Run: headless pygame with SDL's dummy video driver; simulated clock (each Clock.tick advances the game by its frame time, no real sleeping); random seed 0; keys injected as events and as key.get_pressed() state; no mouse input; restart key C tapped at the start of phases 3 and 4.
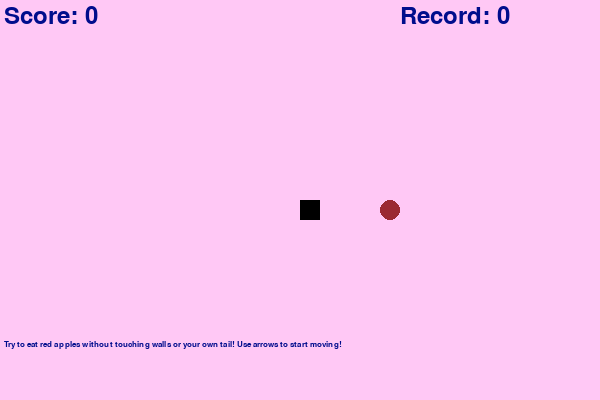
Frame 1 of 4 · flips 1–60 · no input
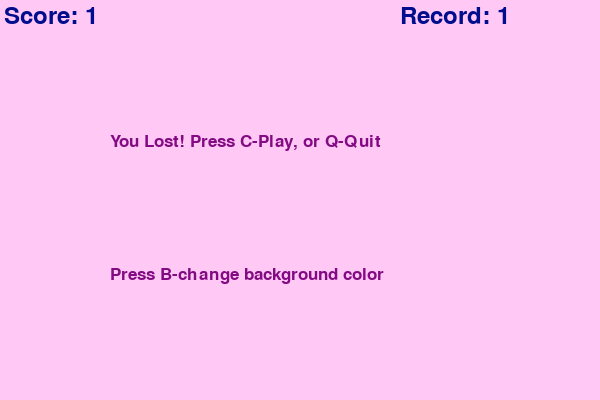
Frame 2 of 4 · flips 61–180 · tapped SPACE, RETURN · held RIGHT (→), D
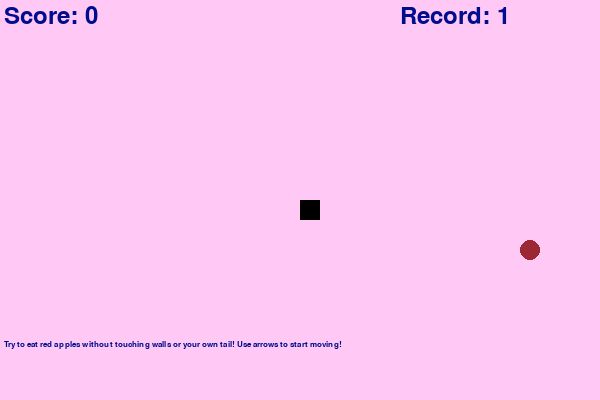
Frame 3 of 4 · flips 181–300 · tapped C · held DOWN (↓), S
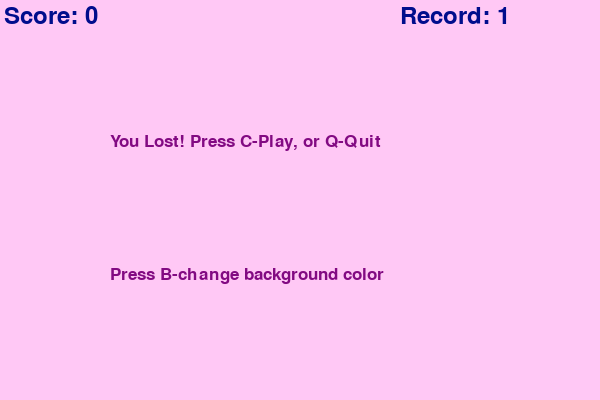
Frame 4 of 4 · flips 301–420 · tapped C · held LEFT (←), A, UP (↑), W

The pygame program that drew these frames:

# -*- coding: utf-8 -*-
"""
Created on Mon May 16 23:04:31 2022

@author: ksy19
"""

import pygame
import random
import sys

pygame.init()
 
white = (255, 255, 255)
yellow = (255, 255, 102)
black = (0, 0, 0)
red = (213, 50, 80)
green = (0, 255, 0)
blue = (50, 153, 213)


dis_width = 600
dis_height = 400
 
dis = pygame.display.set_mode((dis_width, dis_height))
pygame.display.set_caption('Snake Game')
 
clock = pygame.time.Clock()
 
snake_block = 20
snake_speed = 10
 
font_style = pygame.font.SysFont("bahnschrift", 25)
score_font = pygame.font.SysFont("bahnschrift", 35)
record_font = pygame.font.SysFont("bahnschrift", 35)
rules_font = pygame.font.SysFont("bahnschrift", 13)
 
def Your_score(score):
    value = score_font.render("Score: " + str(score), True, (0, 13, 140))
    dis.blit(value, [4, 4])

def Your_record(record):
    value = record_font.render("Record: " + str(record), True, (0, 13, 140))
    dis.blit(value, [dis_width-200, 4])
 
def Show_rules():
    rules = "Try to eat red apples without touching walls or your own tail! Use arrows to start moving!"
    value = rules_font.render(rules, True, (0, 13, 140))
    dis.blit(value, [4, dis_height-60])
    
def our_snake(snake_block, snake_list):
    i1=0
    i2=0
    i3=0
    for x in snake_list[::-1]:
        pygame.draw.rect(dis, (i1, i2, i3), [x[0], x[1], snake_block, snake_block])
        i1+=8
        i2+=8
        i3+=8
        if i1>200: i1 = 200
        if i2>200: i2 = 200
        if i3>200: i3 = 200
    
 
 
def message(msg, color, x_mess, y_mess):
    mesg = font_style.render(msg, True, color)
    dis.blit(mesg, [x_mess, y_mess])
 

def gameLoop():
    global bg_color
    global record 
    
    snake_speed = 10
    game_over = False
    game_close = False
 
    x1 = dis_width / 2
    y1 = dis_height / 2
    
   
    
    x1_change = 0
    y1_change = 0
    
    snake_List = []
    Length_of_snake = 1
 
    foodx = round(random.randrange(0, dis_width - snake_block) // snake_block) * snake_block
    
    foody = round(random.randrange(0, dis_height - snake_block) // snake_block) * snake_block
    
    while not game_over:
 
        while game_close == True:
            dis.fill(bg_color)
            message("You Lost! Press C-Play, or Q-Quit", (130, 10, 130), dis_width/6+10, dis_height/3)
            message("Press B-change background color", (130, 10, 130), dis_width/5-10, dis_height/3*2)
            Your_score(Length_of_snake - 1)
            if Length_of_snake - 1 > record:
                record = Length_of_snake - 1 
            Your_record(record)
            pygame.display.update()
 
            for event in pygame.event.get():
                if event.type == pygame.KEYDOWN:
                    if event.key == pygame.K_q:
                        game_over = True
                        game_close = False
                    if event.key == pygame.K_c:
                        gameLoop()
                    if event.key == pygame.K_b:
                        r = random.randint(200,255)
                        g = random.randint(200,255)
                        b = random.randint(200,255)
                        bg_color = ((r, g, b))
                        dis.fill(bg_color)
 
        for event in pygame.event.get():
            if event.type == pygame.QUIT:
                game_over = True
            if event.type == pygame.KEYDOWN:
                if event.key == pygame.K_LEFT:
                    x1_change = -snake_block
                    y1_change = 0
                elif event.key == pygame.K_RIGHT:
                    x1_change = snake_block
                    y1_change = 0
                elif event.key == pygame.K_UP:
                    y1_change = -snake_block
                    x1_change = 0
                elif event.key == pygame.K_DOWN:
                    y1_change = snake_block
                    x1_change = 0
 
        if x1 >= dis_width or x1 < 0 or y1 >= dis_height or y1 < 0:
            game_close = True
        x1 += x1_change
        y1 += y1_change
        dis.fill(bg_color)
        pygame.draw.rect(dis, (155, 40, 50), [foodx, foody, snake_block, snake_block], border_radius=snake_block//2)
        snake_Head = []
        snake_Head.append(x1)
        snake_Head.append(y1)
        snake_List.append(snake_Head)
        if len(snake_List) > Length_of_snake:
            del snake_List[0]
 
        for x in snake_List[:-1]:
            if x == snake_Head:
                game_close = True
 
        our_snake(snake_block, snake_List)
        Your_score(Length_of_snake - 1)
        Your_record(record)
        if x1_change == 0 and y1_change == 0:
            Show_rules()
        pygame.display.update()
 
        if x1 == foodx and y1 == foody:
            foodx = round(random.randrange(0, dis_width - snake_block) / snake_block) * snake_block
            foody = round(random.randrange(0, dis_height - snake_block) / snake_block) * snake_block
            Length_of_snake += 1
            snake_speed += 0.25
 
        clock.tick(snake_speed)
 
    pygame.quit()
    sys.exit()
 
bg_color = (255, 200, 245)
record = 0

gameLoop()
